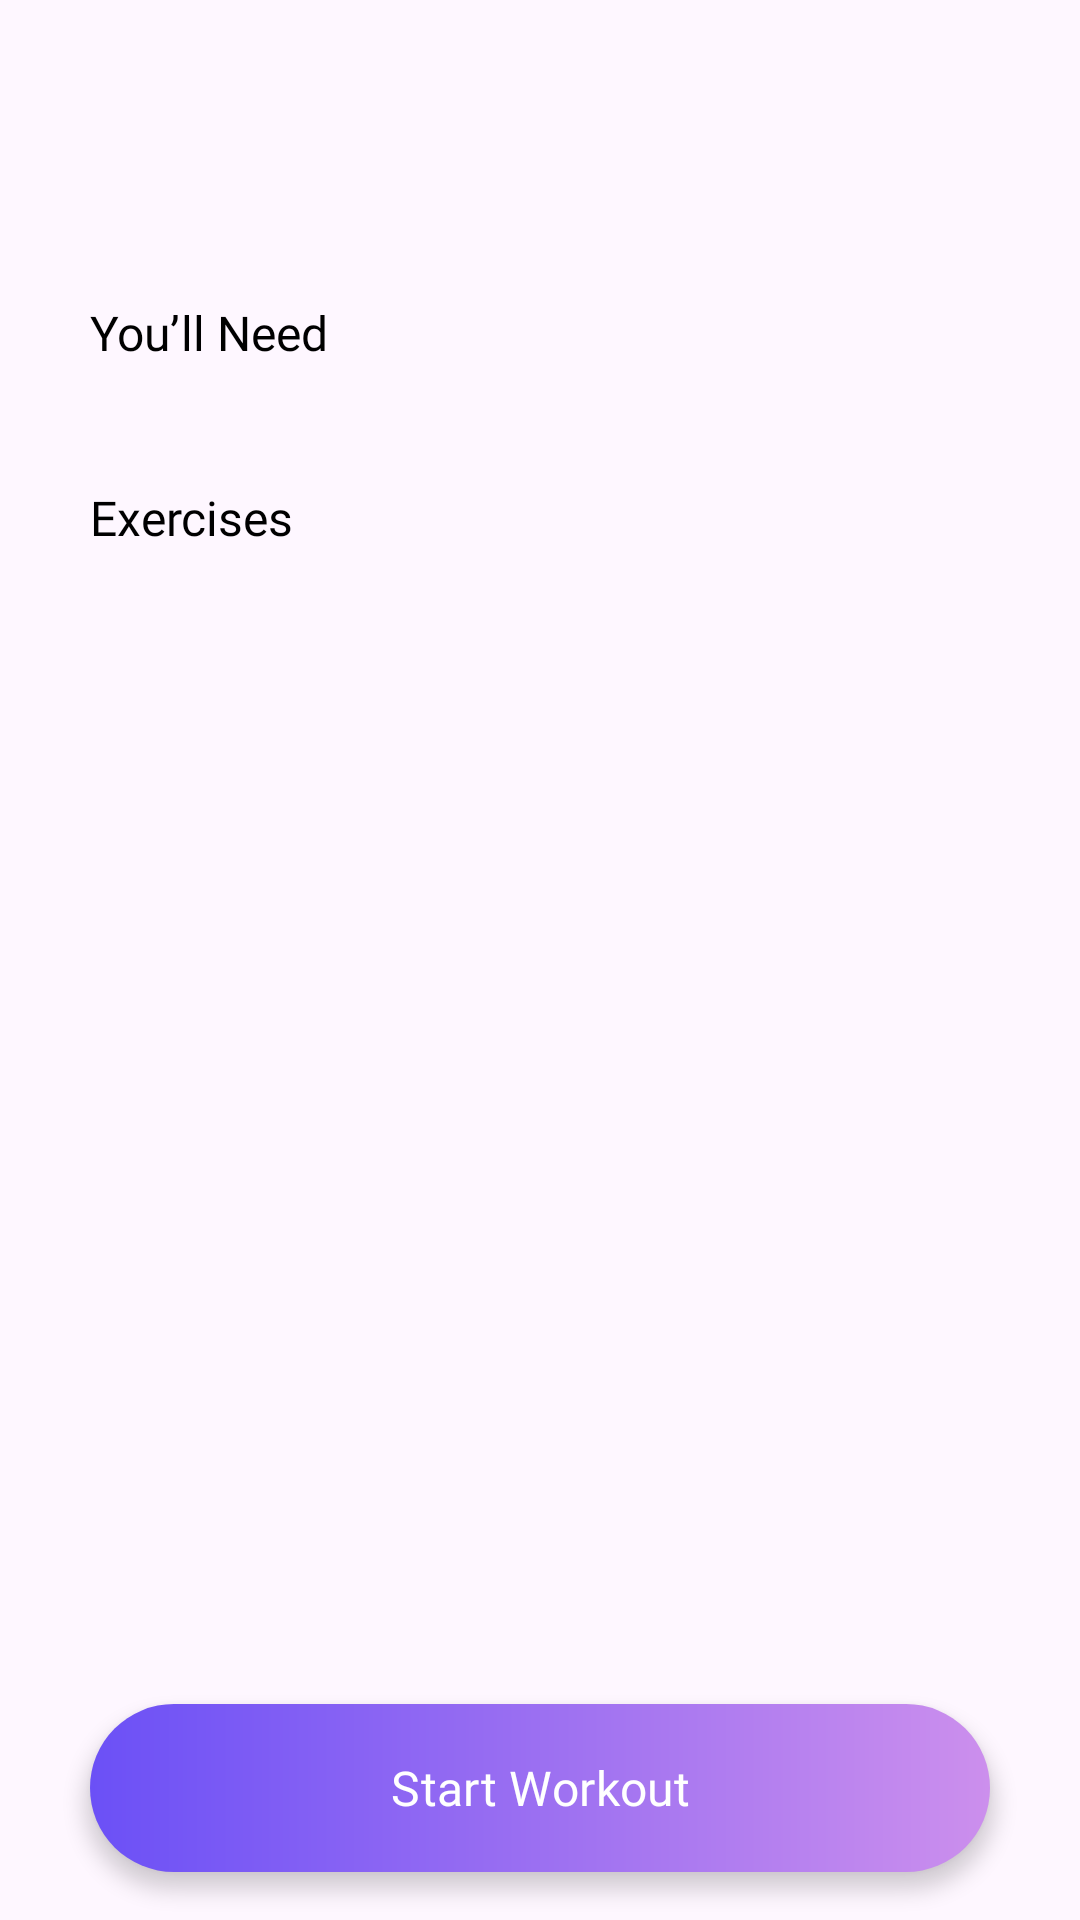

Here is an Android app screen rendered from its layout file. Give the layout XML and the strings, colors and styles it references.
<!-- AndroidManifest.xml: application theme Theme.DIDPOOLFit -->
<!-- res/layout/activity_workout_details.xml -->
<?xml version="1.0" encoding="utf-8"?>
<androidx.constraintlayout.widget.ConstraintLayout xmlns:android="http://schemas.android.com/apk/res/android"
    xmlns:app="http://schemas.android.com/apk/res-auto"
    xmlns:tools="http://schemas.android.com/tools"
    android:id="@+id/main"
    android:layout_width="match_parent"
    android:layout_height="match_parent"
    tools:context=".WorkoutDetailsActivity">

    <androidx.core.widget.NestedScrollView
        android:id="@+id/workout_scroll"
        android:layout_width="0dp"
        android:layout_height="0dp"
        android:fillViewport="true"
        android:clipToPadding="true"
        app:layout_constraintTop_toTopOf="parent"
        app:layout_constraintStart_toStartOf="parent"
        app:layout_constraintEnd_toEndOf="parent"
        app:layout_constraintBottom_toTopOf="@id/startWorkoutButton"
        android:layout_marginBottom="16dp">

        <LinearLayout
            android:layout_width="match_parent"
            android:layout_height="wrap_content"
            android:orientation="vertical"
            android:paddingHorizontal="30dp"
            android:paddingTop="24dp"
            android:paddingBottom="16dp">

            <TextView
                android:id="@+id/workout_name"
                android:layout_width="match_parent"
                android:layout_height="wrap_content"
                android:fontFamily="@font/poppins_bold"
                android:textSize="20sp"
                android:textColor="@color/black"
                tools:text="Fullbody Workout" />

            <TextView
                android:id="@+id/workout_description"
                android:layout_width="match_parent"
                android:layout_height="wrap_content"
                android:layout_marginTop="6dp"
                android:textColor="#AEAEB2"
                android:fontFamily="@font/poppins_regular"
                android:textSize="14sp"
                tools:text="10 Exercises | 20 mins | ~100 Calories" />

            <LinearLayout
                android:layout_width="match_parent"
                android:layout_height="wrap_content"
                android:layout_marginTop="24dp"
                android:gravity="center_vertical"
                android:orientation="horizontal">

                <TextView
                    android:id="@+id/workout_equipments_title"
                    android:layout_width="0dp"
                    android:layout_height="wrap_content"
                    android:layout_weight="1"
                    android:text="@string/workout_equipment_title"
                    android:fontFamily="@font/poppins_bold"
                    android:textSize="16sp"
                    android:textColor="@color/black" />

                <TextView
                    android:id="@+id/equipments_amount"
                    android:layout_width="wrap_content"
                    android:layout_height="wrap_content"
                    android:textColor="#AEAEB2"
                    android:fontFamily="@font/poppins_regular"
                    android:textSize="12sp"
                    tools:text="2 items" />
            </LinearLayout>

            <androidx.recyclerview.widget.RecyclerView
                android:id="@+id/equipments_recycler_view"
                android:layout_width="match_parent"
                android:layout_height="wrap_content"
                android:layout_marginTop="16dp"
                android:orientation="horizontal"
                tools:listitem="@layout/equipment_item" />

            <LinearLayout
                android:layout_width="match_parent"
                android:layout_height="wrap_content"
                android:layout_marginTop="24dp"
                android:gravity="center_vertical"
                android:orientation="horizontal">

                <TextView
                    android:id="@+id/workout_exercise_title"
                    android:layout_width="0dp"
                    android:layout_height="wrap_content"
                    android:layout_weight="1"
                    android:text="@string/workout_exercises_title"
                    android:fontFamily="@font/poppins_bold"
                    android:textSize="16sp"
                    android:textColor="@color/black" />

                <TextView
                    android:id="@+id/exercises_amount"
                    android:layout_width="wrap_content"
                    android:layout_height="wrap_content"
                    android:textColor="#AEAEB2"
                    android:fontFamily="@font/poppins_regular"
                    android:textSize="12sp"
                    tools:text="2 Sets" />
            </LinearLayout>

            <TextView
                android:id="@+id/exercise_filter_empty"
                android:layout_width="match_parent"
                android:layout_height="wrap_content"
                android:layout_marginTop="12dp"
                android:text="@string/exercise_filter_empty"
                android:visibility="gone" />

            <androidx.recyclerview.widget.RecyclerView
                android:id="@+id/exercises_recycler_view"
                android:layout_width="match_parent"
                android:layout_height="wrap_content"
                android:layout_marginTop="12dp"
                android:nestedScrollingEnabled="false"
                tools:listitem="@layout/exercise_item" />
        </LinearLayout>
    </androidx.core.widget.NestedScrollView>

    <Button
        android:id="@+id/startWorkoutButton"
        android:layout_width="0dp"
        android:layout_height="56dp"
        android:layout_marginHorizontal="30dp"
        android:layout_marginBottom="16dp"
        android:background="@drawable/bg_button_gradient"
        android:text="@string/start_workout"
        android:textSize="16sp"
        android:textAllCaps="false"
        android:fontFamily="@font/poppins_bold"
        android:insetTop="0dp"
        android:insetBottom="0dp"
        android:elevation="4dp"
        android:stateListAnimator="@null"
        app:backgroundTint="@null"
        app:layout_constraintStart_toStartOf="parent"
        app:layout_constraintEnd_toEndOf="parent"
        app:layout_constraintBottom_toBottomOf="parent" />
</androidx.constraintlayout.widget.ConstraintLayout>
<!-- res/layout/equipment_item.xml (included above) -->
<?xml version="1.0" encoding="utf-8"?>
<LinearLayout xmlns:android="http://schemas.android.com/apk/res/android"
    android:orientation="vertical"
    android:background="@drawable/bg_equipment_filter"
    android:foreground="?attr/selectableItemBackground"
    android:focusable="true"
    android:layout_width="100dp"
    android:layout_marginEnd="12dp"
    android:layout_height="wrap_content">
    <ImageView
        android:id="@+id/equip_img"
        android:layout_width="100dp"
        android:layout_height="100dp"
        android:scaleType="fitCenter"
        android:importantForAccessibility="no"
        android:src="@drawable/barbell"/>
    <TextView
        android:id="@+id/equip_name"
        android:layout_width="match_parent"
        android:layout_height="wrap_content"
        android:text="Barbell"
        android:textColor="@color/black"
        android:textSize="12sp"
        android:gravity="center"
        android:fontFamily="@font/poppins_regular"
        android:padding="0dp"
        android:minHeight="0dp"
        android:layout_marginTop="8dp"/>
    
    
</LinearLayout>
<!-- res/layout/exercise_item.xml (included above) -->
<?xml version="1.0" encoding="utf-8"?>
<androidx.constraintlayout.widget.ConstraintLayout xmlns:android="http://schemas.android.com/apk/res/android"
    android:layout_width="match_parent"
    android:layout_height="wrap_content"
    xmlns:app="http://schemas.android.com/apk/res-auto"
    android:paddingVertical="8dp">

    <ImageView
        android:id="@+id/exercise_img"
        android:layout_width="60dp"
        android:layout_height="60dp"
        android:scaleType="fitCenter"
        android:importantForAccessibility="no"
        android:src="@drawable/warm_up"
        app:layout_constraintStart_toStartOf="parent"
        app:layout_constraintBottom_toBottomOf="parent"
        app:layout_constraintVertical_bias="0"
        app:layout_constraintTop_toTopOf="parent"/>
    <TextView
        android:id="@+id/exercise_name"
        android:layout_width="0dp"
        android:layout_height="wrap_content"
        android:text="Warm Up"
        android:fontFamily="@font/poppins_bold"
        android:textColor="@color/black"
        android:textSize="14sp"
        app:layout_constraintStart_toEndOf="@+id/exercise_img"
        app:layout_constraintBottom_toBottomOf="parent"
        app:layout_constraintVertical_bias="0"
        app:layout_constraintEnd_toStartOf="@id/icon_next"
        app:layout_constraintTop_toTopOf="@id/exercise_img"
        android:layout_marginTop="6dp"
        android:layout_marginStart="12dp"
        android:layout_marginEnd="8dp"/>
    <TextView
        android:id="@+id/exercises_amount"
        android:layout_width="wrap_content"
        android:layout_height="wrap_content"
        android:text="%1$d"
        android:textColor="#AEAEB2"
        android:textSize="14sp"
        android:fontFamily="@font/poppins_regular"
        app:layout_constraintTop_toBottomOf="@+id/exercise_name"
        app:layout_constraintStart_toEndOf="@+id/exercise_img"
        android:layout_marginTop="4dp"
        android:layout_marginStart="12dp"/>

    <ImageView
        android:id="@+id/icon_next"
        android:layout_width="24dp"
        android:layout_height="24dp"
        android:scaleType="centerInside"
        android:importantForAccessibility="no"
        android:src="@drawable/icon_next"
        app:layout_constraintEnd_toEndOf="parent"
        app:layout_constraintTop_toTopOf="parent"
        app:layout_constraintBottom_toBottomOf="parent"/>
</androidx.constraintlayout.widget.ConstraintLayout>
<!-- resources referenced by this layout -->
<resources>
  <color name="black">#FF000000</color>
  <!-- drawable barbell: vector/xml drawable (drawable, 9501 chars, omitted) -->
  <!-- drawable bg_button_gradient (drawable) -->
  <?xml version="1.0" encoding="utf-8"?>
  <shape xmlns:android="http://schemas.android.com/apk/res/android"
      android:shape="rectangle">
      <gradient
          android:startColor="@color/gradient_start_welcome_btn"
          android:endColor="@color/gradient_end_welcome_btn"
          android:angle="180"/>
      <corners
          android:radius="99dp"/>
  
  </shape>
  <!-- drawable bg_equipment_filter (drawable) -->
  <selector xmlns:android="http://schemas.android.com/apk/res/android">
      <item android:state_selected="true">
          <shape>
              <solid android:color="#F1E9FF" />
              <stroke android:width="2dp" android:color="@color/gradient_end_welcome_btn" />
              <corners android:radius="16dp" />
          </shape>
      </item>
      <item android:drawable="@android:color/transparent" />
  </selector>
  <!-- drawable icon_next (drawable) -->
  <vector xmlns:android="http://schemas.android.com/apk/res/android"
      android:width="24dp"
      android:height="24dp"
      android:viewportWidth="24"
      android:viewportHeight="24">
    <path
        android:pathData="M12,21.25C17.108,21.25 21.25,17.109 21.25,12C21.25,6.892 17.108,2.75 12,2.75C6.892,2.75 2.75,6.892 2.75,12C2.75,17.109 6.892,21.25 12,21.25Z"
        android:strokeLineJoin="round"
        android:strokeWidth="1.2"
        android:fillColor="#00000000"
        android:strokeColor="#A5A3B0"
        android:strokeLineCap="round"/>
    <path
        android:pathData="M10.558,15.471L14.044,12L10.558,8.529"
        android:strokeLineJoin="round"
        android:strokeWidth="1.2"
        android:fillColor="#00000000"
        android:strokeColor="#A5A3B0"
        android:strokeLineCap="round"/>
  </vector>
  <!-- drawable warm_up: png bitmap (drawable, 9054 bytes) -->
  <string name="exercise_filter_empty">No exercises for the selected equipment.</string>
  <string name="start_workout">Start Workout</string>
  <string name="workout_equipment_title">You’ll Need</string>
  <string name="workout_exercises_title">Exercises</string>
  <style name="Theme.DIDPOOLFit" parent="Base.Theme.DIDPOOLFit" />
  <color name="gradient_start_welcome_btn">#CC8FED</color>
  <color name="gradient_end_welcome_btn">#6B50F6</color>
  <style name="Base.Theme.DIDPOOLFit" parent="Theme.Material3.Light.NoActionBar">
          
          
      </style>
</resources>
